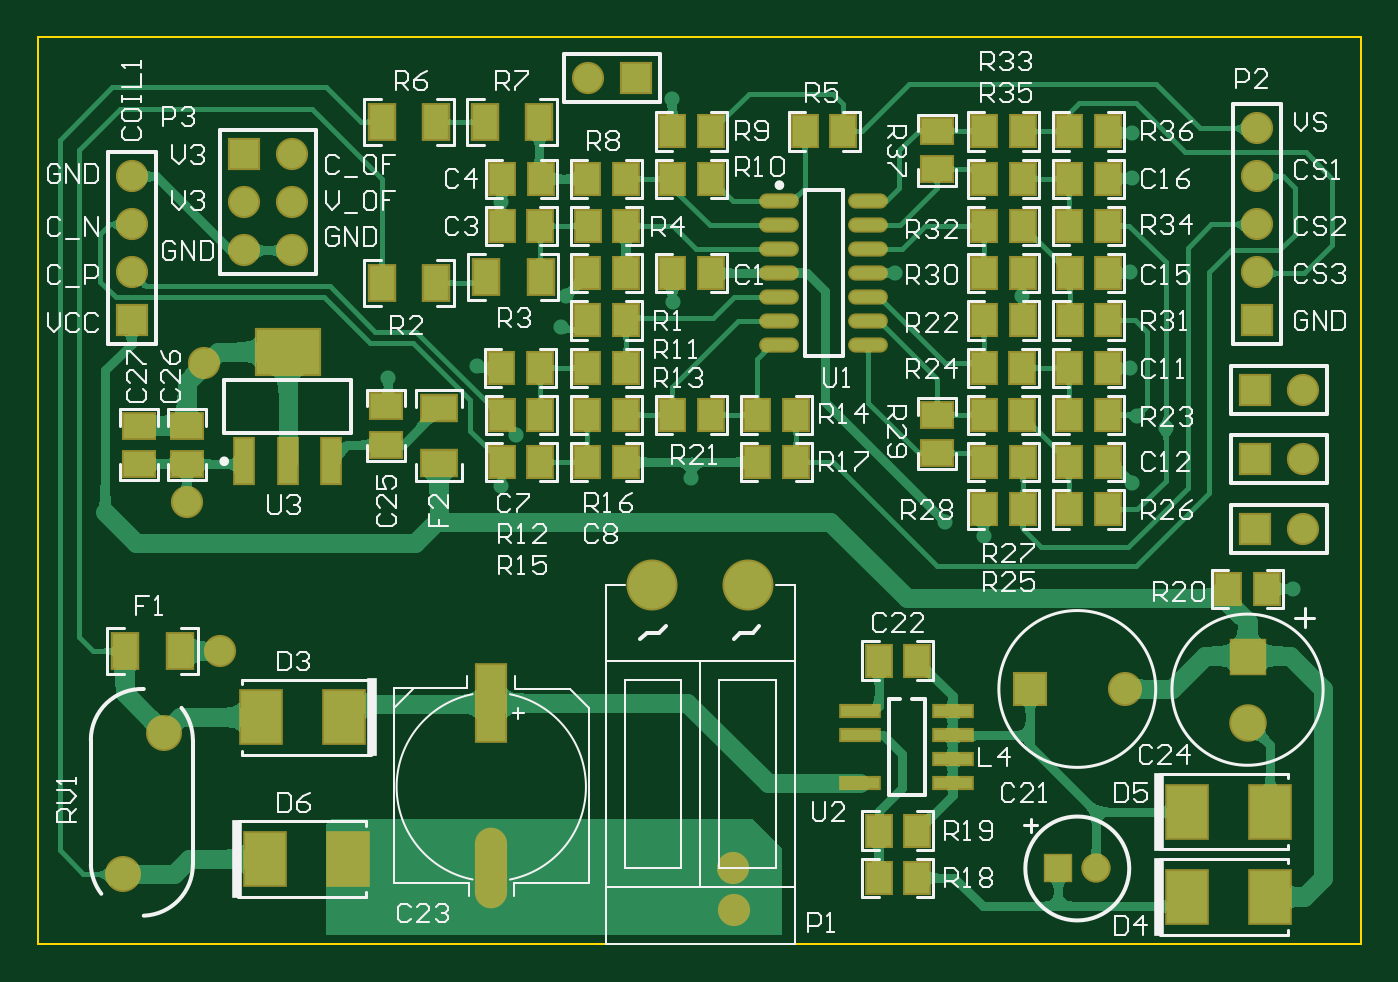
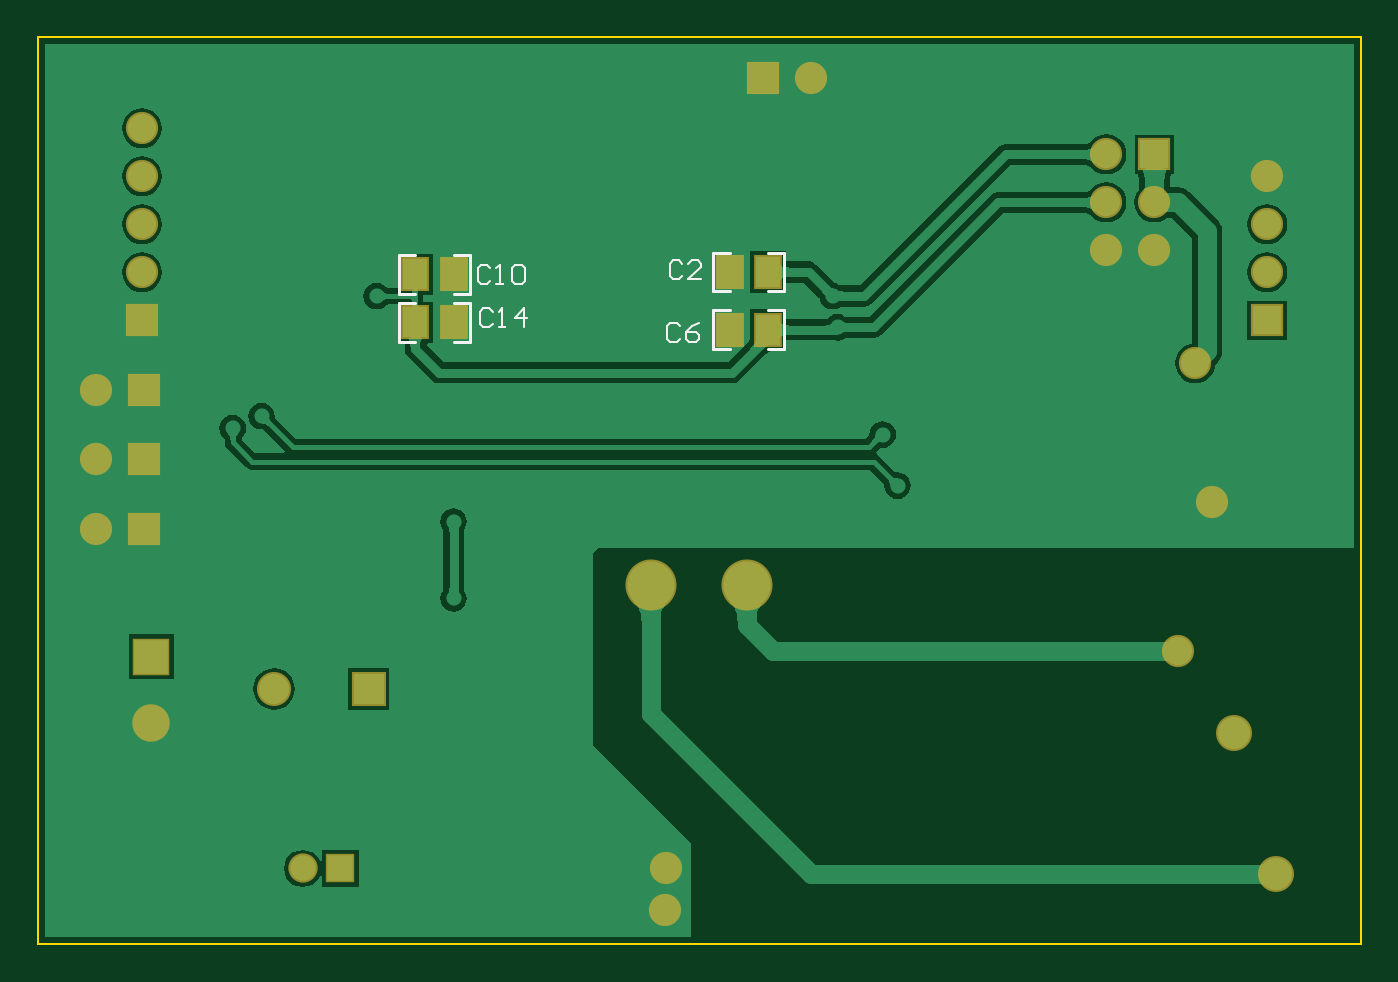
Circuit board: 9 layer files. Board 70.0 x 48.0 mm.
- bottom_copper: power.GBL (27360 bytes)
- bottom_silk: power.GBO (1981 bytes)
- paste: power.GBP (256 bytes)
- bottom_mask: power.GBS (1363 bytes)
- outline: power.GKO (179 bytes)
- top_copper: power.GTL (104237 bytes)
- top_silk: power.GTO (39766 bytes)
- paste: power.GTP (3177 bytes)
- top_mask: power.GTS (4279 bytes)

=== bottom_copper: power.GBL (27360 bytes, source omitted) ===
=== bottom_silk: power.GBO ===
G04 Layer_Color=32896*
%FSLAX44Y44*%
%MOMM*%
G71*
G01*
G75*
%ADD37C,0.1778*%
%ADD40C,0.1270*%
D37*
X500380Y339090D02*
X509016D01*
Y328930D02*
Y339090D01*
Y318770D02*
Y328930D01*
X500380Y318770D02*
X509016D01*
X471424D02*
X480060D01*
X471424D02*
Y328930D01*
Y339090D01*
X480060D01*
X500380Y364490D02*
X509016D01*
Y354330D02*
Y364490D01*
Y344170D02*
Y354330D01*
X500380Y344170D02*
X509016D01*
X471424D02*
X480060D01*
X471424D02*
Y354330D01*
Y364490D01*
X480060D01*
X305054Y314960D02*
X313690D01*
X305054D02*
Y325120D01*
Y335280D01*
X313690D01*
X334010D02*
X342646D01*
Y325120D02*
Y335280D01*
Y314960D02*
Y325120D01*
X334010Y314960D02*
X342646D01*
X305054Y345440D02*
X313690D01*
X305054D02*
Y355600D01*
Y365760D01*
X313690D01*
X334010D02*
X342646D01*
Y355600D02*
Y365760D01*
Y345440D02*
Y355600D01*
X334010Y345440D02*
X342646D01*
D40*
X359095Y360121D02*
X360762Y361787D01*
X364094D01*
X365760Y360121D01*
Y353456D01*
X364094Y351790D01*
X360762D01*
X359095Y353456D01*
X349099Y351790D02*
X355763D01*
X349099Y358455D01*
Y360121D01*
X350765Y361787D01*
X354097D01*
X355763Y360121D01*
X360365Y327101D02*
X362032Y328767D01*
X365364D01*
X367030Y327101D01*
Y320436D01*
X365364Y318770D01*
X362032D01*
X360365Y320436D01*
X350369Y328767D02*
X353701Y327101D01*
X357033Y323768D01*
Y320436D01*
X355367Y318770D01*
X352035D01*
X350369Y320436D01*
Y322102D01*
X352035Y323768D01*
X357033D01*
X460695Y357581D02*
X462362Y359247D01*
X465694D01*
X467360Y357581D01*
Y350916D01*
X465694Y349250D01*
X462362D01*
X460695Y350916D01*
X457363Y349250D02*
X454031D01*
X455697D01*
Y359247D01*
X457363Y357581D01*
X449033D02*
X447366Y359247D01*
X444034D01*
X442368Y357581D01*
Y350916D01*
X444034Y349250D01*
X447366D01*
X449033Y350916D01*
Y357581D01*
X459426Y334721D02*
X461092Y336387D01*
X464424D01*
X466090Y334721D01*
Y328056D01*
X464424Y326390D01*
X461092D01*
X459426Y328056D01*
X456093Y326390D02*
X452761D01*
X454427D01*
Y336387D01*
X456093Y334721D01*
X442764Y326390D02*
Y336387D01*
X447763Y331388D01*
X441098D01*
M02*

=== paste: power.GBP ===
G04 Layer_Color=128*
%FSLAX44Y44*%
%MOMM*%
G71*
G01*
G75*
%ADD11R,1.2700X1.6002*%
D11*
X500380Y328930D02*
D03*
X480060D02*
D03*
X500380Y354330D02*
D03*
X480060D02*
D03*
X313690Y325120D02*
D03*
X334010D02*
D03*
X313690Y355600D02*
D03*
X334010D02*
D03*
M02*

=== bottom_mask: power.GBS ===
G04 Layer_Color=16711935*
%FSLAX44Y44*%
%MOMM*%
G71*
G01*
G75*
%ADD45R,1.4732X1.8034*%
%ADD55C,1.7032*%
%ADD56R,1.7032X1.7032*%
%ADD57C,1.7032*%
%ADD58C,1.9832*%
%ADD59R,1.9832X1.9832*%
%ADD60C,2.7032*%
%ADD61R,1.7032X1.7032*%
%ADD62R,1.8032X1.8032*%
%ADD63C,1.8032*%
%ADD64R,1.5532X1.5532*%
%ADD65C,1.5532*%
%ADD66C,1.9032*%
D45*
X500380Y328930D02*
D03*
X480060D02*
D03*
X500380Y354330D02*
D03*
X480060D02*
D03*
X313690Y325120D02*
D03*
X334010D02*
D03*
X313690Y355600D02*
D03*
X334010D02*
D03*
D55*
X368300Y17780D02*
D03*
X96520Y154940D02*
D03*
X78740Y233680D02*
D03*
X87630Y307340D02*
D03*
X367660Y40000D02*
D03*
D56*
X643890Y256540D02*
D03*
Y293370D02*
D03*
X316230Y458470D02*
D03*
X643890Y219710D02*
D03*
D57*
X669290Y256540D02*
D03*
Y293370D02*
D03*
X290830Y458470D02*
D03*
X669290Y219710D02*
D03*
X49530Y355400D02*
D03*
Y380800D02*
D03*
Y406200D02*
D03*
X645000Y355400D02*
D03*
Y380800D02*
D03*
Y406200D02*
D03*
Y431600D02*
D03*
X134620Y367030D02*
D03*
X109220D02*
D03*
X134620Y392430D02*
D03*
X109220D02*
D03*
X134620Y417830D02*
D03*
D58*
X640080Y117120D02*
D03*
D59*
Y152120D02*
D03*
D60*
X375800Y190000D02*
D03*
X325000D02*
D03*
D61*
X49530Y330000D02*
D03*
X645000D02*
D03*
X109220Y417830D02*
D03*
D62*
X525000Y135000D02*
D03*
D63*
X575000D02*
D03*
D64*
X540000Y40000D02*
D03*
D65*
X560000D02*
D03*
D66*
X44840Y36900D02*
D03*
X66840Y111900D02*
D03*
M02*

=== outline: power.GKO ===
G04 Layer_Color=16711935*
%FSLAX44Y44*%
%MOMM*%
G71*
G01*
G75*
%ADD67C,0.1000*%
D67*
X-0Y67D02*
X699933D01*
X700000Y0D01*
Y480000D01*
X0D02*
X700000D01*
X0Y0D02*
Y480000D01*
M02*

=== top_copper: power.GTL (104237 bytes, source omitted) ===
=== top_silk: power.GTO (39766 bytes, source omitted) ===
=== paste: power.GTP ===
G04 Layer_Color=8421504*
%FSLAX44Y44*%
%MOMM*%
G71*
G01*
G75*
%ADD10R,1.6002X1.2700*%
%ADD11R,1.2700X1.6002*%
%ADD12R,1.3000X1.8500*%
%ADD13R,2.1590X2.7430*%
%ADD14R,1.8500X1.3000*%
%ADD15O,1.9000X0.6000*%
%ADD16R,1.5000X4.0640*%
%ADD17O,1.5000X4.0640*%
%ADD18R,2.0000X0.6000*%
%ADD19R,1.0000X2.4000*%
%ADD20R,3.3000X2.4000*%
D10*
X475880Y410000D02*
D03*
Y430320D02*
D03*
X53340Y274320D02*
D03*
Y254000D02*
D03*
X78740Y274320D02*
D03*
Y254000D02*
D03*
X184150Y264160D02*
D03*
Y284480D02*
D03*
X475880Y280160D02*
D03*
Y259840D02*
D03*
D11*
X566040Y430000D02*
D03*
X545720D02*
D03*
X629920Y187960D02*
D03*
X650240D02*
D03*
X444840Y60000D02*
D03*
X465160D02*
D03*
X465160Y35000D02*
D03*
X444840D02*
D03*
X444840Y150000D02*
D03*
X465160D02*
D03*
X545720Y405000D02*
D03*
X566040D02*
D03*
X545880Y355000D02*
D03*
X566200D02*
D03*
X265430Y304800D02*
D03*
X245110D02*
D03*
X521200Y405000D02*
D03*
X500880D02*
D03*
X566040Y380000D02*
D03*
X545720D02*
D03*
X500720Y430000D02*
D03*
X521040D02*
D03*
X521040Y380000D02*
D03*
X500720D02*
D03*
X566200Y330000D02*
D03*
X545880D02*
D03*
X521040Y355000D02*
D03*
X500720D02*
D03*
X500720Y230000D02*
D03*
X521040D02*
D03*
X520880Y280000D02*
D03*
X500560D02*
D03*
X566040Y230000D02*
D03*
X545720D02*
D03*
X500720Y255000D02*
D03*
X521040D02*
D03*
X520880Y305000D02*
D03*
X500560D02*
D03*
X566040Y280000D02*
D03*
X545720D02*
D03*
X521040Y330000D02*
D03*
X500720D02*
D03*
X335720Y280000D02*
D03*
X356040D02*
D03*
X380720Y255000D02*
D03*
X401040D02*
D03*
X290720Y280000D02*
D03*
X311040D02*
D03*
X380720D02*
D03*
X401040D02*
D03*
X290720Y305000D02*
D03*
X311040D02*
D03*
X245560Y280000D02*
D03*
X265880D02*
D03*
X290720Y330000D02*
D03*
X311040D02*
D03*
X335720Y405000D02*
D03*
X356040D02*
D03*
X335720Y430000D02*
D03*
X356040D02*
D03*
X290720Y405000D02*
D03*
X311040D02*
D03*
X405880Y430000D02*
D03*
X426200D02*
D03*
X290880Y380000D02*
D03*
X311200D02*
D03*
X290720Y355000D02*
D03*
X311040D02*
D03*
X545720Y255000D02*
D03*
X566040D02*
D03*
X545720Y305000D02*
D03*
X566040D02*
D03*
X290720Y255000D02*
D03*
X311040D02*
D03*
X266040Y405000D02*
D03*
X245720D02*
D03*
X265880Y380000D02*
D03*
X245560D02*
D03*
X356040Y355000D02*
D03*
X335720D02*
D03*
X245560Y255000D02*
D03*
X265880D02*
D03*
D12*
X75000Y155000D02*
D03*
X46000D02*
D03*
X236380Y435000D02*
D03*
X265380D02*
D03*
X181880D02*
D03*
X210880D02*
D03*
X236960Y353060D02*
D03*
X265960D02*
D03*
X181880Y350000D02*
D03*
X210880D02*
D03*
D13*
X607900Y70000D02*
D03*
X652100D02*
D03*
X607900Y25000D02*
D03*
X652100D02*
D03*
X162100Y120000D02*
D03*
X117900D02*
D03*
X120000Y45000D02*
D03*
X164200D02*
D03*
D14*
X212090Y254740D02*
D03*
Y283740D02*
D03*
D15*
X439380Y316900D02*
D03*
Y329600D02*
D03*
Y342300D02*
D03*
Y355000D02*
D03*
Y367700D02*
D03*
Y380400D02*
D03*
Y393100D02*
D03*
X392380Y316900D02*
D03*
Y329600D02*
D03*
Y342300D02*
D03*
Y355000D02*
D03*
Y367700D02*
D03*
Y380400D02*
D03*
Y393100D02*
D03*
D16*
X240000Y127630D02*
D03*
D17*
Y40000D02*
D03*
D18*
X435000Y123100D02*
D03*
Y110400D02*
D03*
Y85000D02*
D03*
X484000Y123100D02*
D03*
Y110400D02*
D03*
Y97700D02*
D03*
Y85000D02*
D03*
D19*
X109080Y255480D02*
D03*
X132080Y255480D02*
D03*
X155080Y255480D02*
D03*
D20*
X132080Y313480D02*
D03*
M02*

=== top_mask: power.GTS ===
G04 Layer_Color=8388736*
%FSLAX44Y44*%
%MOMM*%
G71*
G01*
G75*
%ADD44R,1.8034X1.4732*%
%ADD45R,1.4732X1.8034*%
%ADD46R,1.5032X2.0532*%
%ADD47R,2.3622X2.9462*%
%ADD48R,2.0532X1.5032*%
%ADD49O,2.1032X0.8032*%
%ADD50R,1.7032X4.2672*%
%ADD51O,1.7032X4.2672*%
%ADD52R,2.2032X0.8032*%
%ADD53R,1.2032X2.6032*%
%ADD54R,3.5032X2.6032*%
%ADD55C,1.7032*%
%ADD56R,1.7032X1.7032*%
%ADD57C,1.7032*%
%ADD58C,1.9832*%
%ADD59R,1.9832X1.9832*%
%ADD60C,2.7032*%
%ADD61R,1.7032X1.7032*%
%ADD62R,1.8032X1.8032*%
%ADD63C,1.8032*%
%ADD64R,1.5532X1.5532*%
%ADD65C,1.5532*%
%ADD66C,1.9032*%
D44*
X475880Y410000D02*
D03*
Y430320D02*
D03*
X53340Y274320D02*
D03*
Y254000D02*
D03*
X78740Y274320D02*
D03*
Y254000D02*
D03*
X184150Y264160D02*
D03*
Y284480D02*
D03*
X475880Y280160D02*
D03*
Y259840D02*
D03*
D45*
X566040Y430000D02*
D03*
X545720D02*
D03*
X629920Y187960D02*
D03*
X650240D02*
D03*
X444840Y60000D02*
D03*
X465160D02*
D03*
X465160Y35000D02*
D03*
X444840D02*
D03*
X444840Y150000D02*
D03*
X465160D02*
D03*
X545720Y405000D02*
D03*
X566040D02*
D03*
X545880Y355000D02*
D03*
X566200D02*
D03*
X265430Y304800D02*
D03*
X245110D02*
D03*
X521200Y405000D02*
D03*
X500880D02*
D03*
X566040Y380000D02*
D03*
X545720D02*
D03*
X500720Y430000D02*
D03*
X521040D02*
D03*
X521040Y380000D02*
D03*
X500720D02*
D03*
X566200Y330000D02*
D03*
X545880D02*
D03*
X521040Y355000D02*
D03*
X500720D02*
D03*
X500720Y230000D02*
D03*
X521040D02*
D03*
X520880Y280000D02*
D03*
X500560D02*
D03*
X566040Y230000D02*
D03*
X545720D02*
D03*
X500720Y255000D02*
D03*
X521040D02*
D03*
X520880Y305000D02*
D03*
X500560D02*
D03*
X566040Y280000D02*
D03*
X545720D02*
D03*
X521040Y330000D02*
D03*
X500720D02*
D03*
X335720Y280000D02*
D03*
X356040D02*
D03*
X380720Y255000D02*
D03*
X401040D02*
D03*
X290720Y280000D02*
D03*
X311040D02*
D03*
X380720D02*
D03*
X401040D02*
D03*
X290720Y305000D02*
D03*
X311040D02*
D03*
X245560Y280000D02*
D03*
X265880D02*
D03*
X290720Y330000D02*
D03*
X311040D02*
D03*
X335720Y405000D02*
D03*
X356040D02*
D03*
X335720Y430000D02*
D03*
X356040D02*
D03*
X290720Y405000D02*
D03*
X311040D02*
D03*
X405880Y430000D02*
D03*
X426200D02*
D03*
X290880Y380000D02*
D03*
X311200D02*
D03*
X290720Y355000D02*
D03*
X311040D02*
D03*
X545720Y255000D02*
D03*
X566040D02*
D03*
X545720Y305000D02*
D03*
X566040D02*
D03*
X290720Y255000D02*
D03*
X311040D02*
D03*
X266040Y405000D02*
D03*
X245720D02*
D03*
X265880Y380000D02*
D03*
X245560D02*
D03*
X356040Y355000D02*
D03*
X335720D02*
D03*
X245560Y255000D02*
D03*
X265880D02*
D03*
D46*
X75000Y155000D02*
D03*
X46000D02*
D03*
X236380Y435000D02*
D03*
X265380D02*
D03*
X181880D02*
D03*
X210880D02*
D03*
X236960Y353060D02*
D03*
X265960D02*
D03*
X181880Y350000D02*
D03*
X210880D02*
D03*
D47*
X607900Y70000D02*
D03*
X652100D02*
D03*
X607900Y25000D02*
D03*
X652100D02*
D03*
X162100Y120000D02*
D03*
X117900D02*
D03*
X120000Y45000D02*
D03*
X164200D02*
D03*
D48*
X212090Y254740D02*
D03*
Y283740D02*
D03*
D49*
X439380Y316900D02*
D03*
Y329600D02*
D03*
Y342300D02*
D03*
Y355000D02*
D03*
Y367700D02*
D03*
Y380400D02*
D03*
Y393100D02*
D03*
X392380Y316900D02*
D03*
Y329600D02*
D03*
Y342300D02*
D03*
Y355000D02*
D03*
Y367700D02*
D03*
Y380400D02*
D03*
Y393100D02*
D03*
D50*
X240000Y127630D02*
D03*
D51*
Y40000D02*
D03*
D52*
X435000Y123100D02*
D03*
Y110400D02*
D03*
Y85000D02*
D03*
X484000Y123100D02*
D03*
Y110400D02*
D03*
Y97700D02*
D03*
Y85000D02*
D03*
D53*
X109080Y255480D02*
D03*
X132080Y255480D02*
D03*
X155080Y255480D02*
D03*
D54*
X132080Y313480D02*
D03*
D55*
X368300Y17780D02*
D03*
X96520Y154940D02*
D03*
X78740Y233680D02*
D03*
X87630Y307340D02*
D03*
X367660Y40000D02*
D03*
D56*
X643890Y256540D02*
D03*
Y293370D02*
D03*
X316230Y458470D02*
D03*
X643890Y219710D02*
D03*
D57*
X669290Y256540D02*
D03*
Y293370D02*
D03*
X290830Y458470D02*
D03*
X669290Y219710D02*
D03*
X49530Y355400D02*
D03*
Y380800D02*
D03*
Y406200D02*
D03*
X645000Y355400D02*
D03*
Y380800D02*
D03*
Y406200D02*
D03*
Y431600D02*
D03*
X134620Y367030D02*
D03*
X109220D02*
D03*
X134620Y392430D02*
D03*
X109220D02*
D03*
X134620Y417830D02*
D03*
D58*
X640080Y117120D02*
D03*
D59*
Y152120D02*
D03*
D60*
X375800Y190000D02*
D03*
X325000D02*
D03*
D61*
X49530Y330000D02*
D03*
X645000D02*
D03*
X109220Y417830D02*
D03*
D62*
X525000Y135000D02*
D03*
D63*
X575000D02*
D03*
D64*
X540000Y40000D02*
D03*
D65*
X560000D02*
D03*
D66*
X44840Y36900D02*
D03*
X66840Y111900D02*
D03*
M02*

